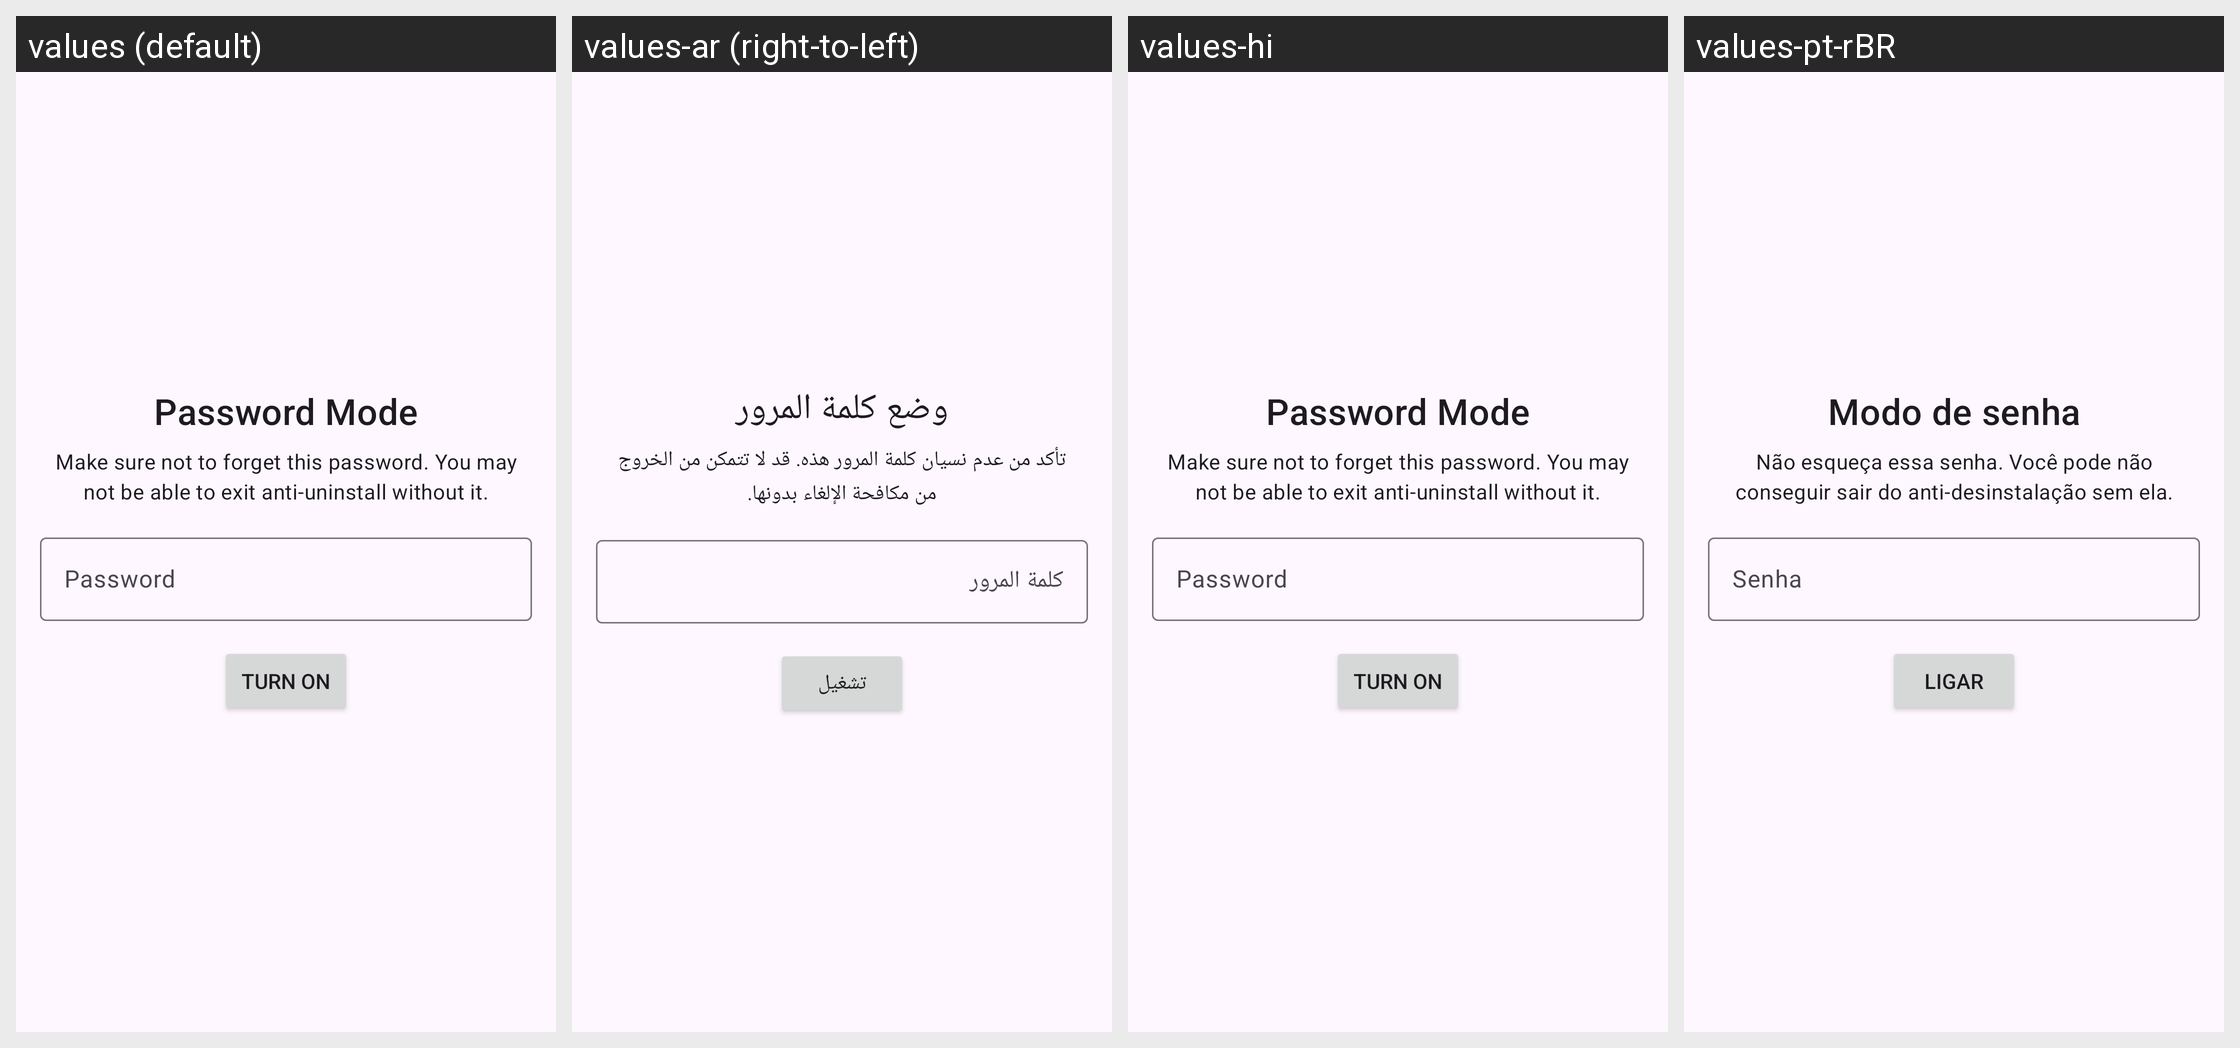

The Android screen above is rendered under several locales of the same app. Produce the string resources it draws, with the default and per-locale values.
Android screen res/layout/fragment_setup_password_mode.xml rendered under 4 locales, left to right: values (default), values-ar (right-to-left), values-hi, values-pt-rBR. Device: Nexus 5 (rendered at 1080×1920; each locale shown at half size, 540×960, under a caption strip naming it); theme Theme.DigiPaws.
Other locales in the repository, not shown: values-de, values-fa, values-fr.
Strings drawn on this screen, with the default value and each locale's value (text and hints the layout hard-codes, and strings that could not be matched under every locale, appear in the picture but are not listed):

password_mode
  values: Password Mode
  values-ar: وضع كلمة المرور
  values-hi: Password Mode  [not translated; the default value is used]
  values-pt-rBR: Modo de senha

password_mode_desc
  values: Make sure not to forget this password. You may not be able to exit anti-uninstall without it.
  values-ar: تأكد من عدم نسيان كلمة المرور هذه. قد لا تتمكن من الخروج من مكافحة الإلغاء بدونها.
  values-hi: Make sure not to forget this password. You may not be able to exit anti-uninstall without it.  [not translated; the default value is used]
  values-pt-rBR: Não esqueça essa senha. Você pode não conseguir sair do anti-desinstalação sem ela.

password
  values: Password
  values-ar: كلمة المرور
  values-hi: Password  [not translated; the default value is used]
  values-pt-rBR: Senha

turn_on
  values: Turn On
  values-ar: تشغيل
  values-hi: Turn On  [not translated; the default value is used]
  values-pt-rBR: Ligar
